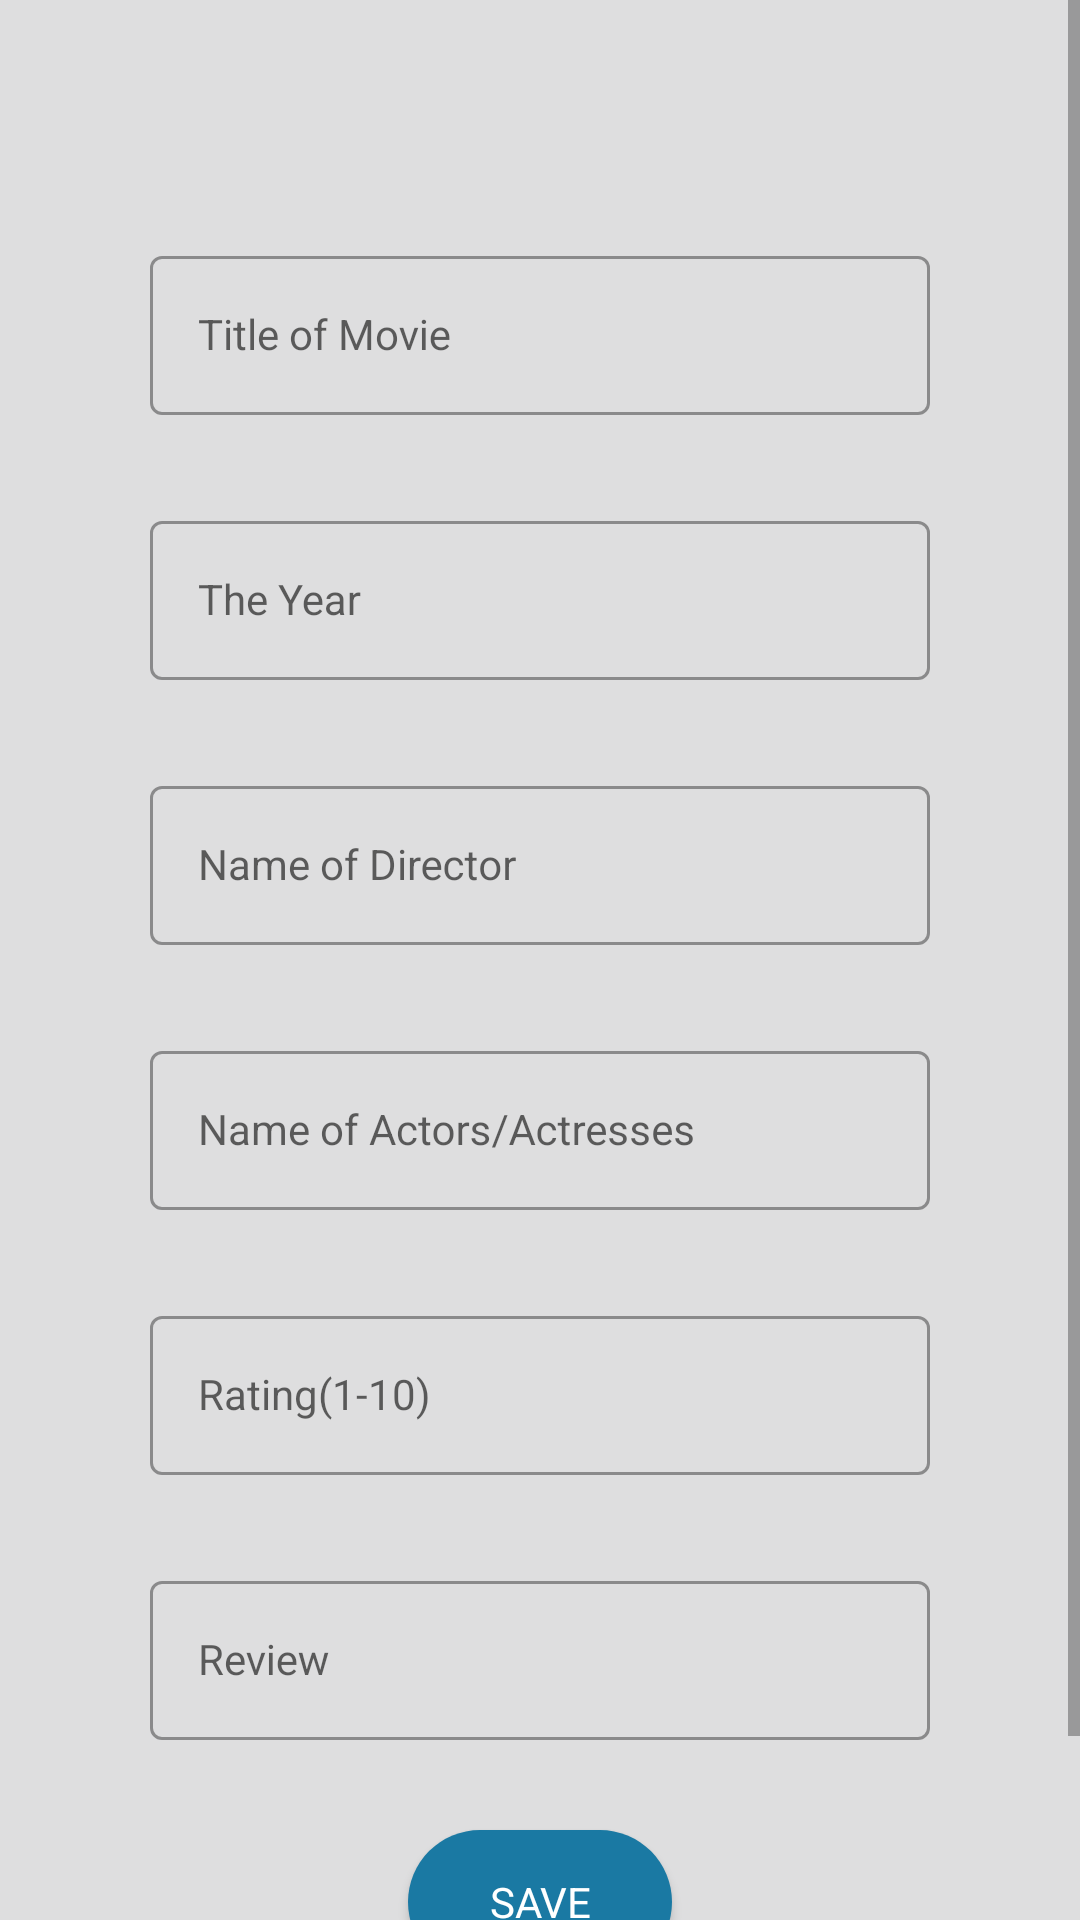

Produce the Android XML layout that renders to this screen, including the resource entries it uses.
<!-- AndroidManifest.xml: application theme Theme.MovieMaster -->
<!-- res/layout/activity_registered__movie.xml -->
<?xml version="1.0" encoding="utf-8"?>
<androidx.constraintlayout.widget.ConstraintLayout xmlns:android="http://schemas.android.com/apk/res/android"
    xmlns:app="http://schemas.android.com/apk/res-auto"
    xmlns:tools="http://schemas.android.com/tools"
    android:layout_width="match_parent"
    android:background="@color/offwhite"
    android:layout_height="match_parent"

    tools:context=".Activity.Register_Movie">
    <ScrollView
        app:layout_constraintTop_toTopOf="parent"
        android:layout_width="match_parent"
        android:layout_height="wrap_content">


    <androidx.constraintlayout.widget.ConstraintLayout
        app:layout_constraintTop_toTopOf="parent"
        android:layout_width="match_parent"
        android:padding="50dp"
        android:layout_height="wrap_content">
        <com.google.android.material.textfield.TextInputLayout
            app:layout_constraintTop_toTopOf="parent"
            android:id="@+id/title_lay"
            android:layout_width="match_parent"
            android:layout_height="wrap_content"

            android:layout_marginTop="30dp"
            style="@style/Widget.MaterialComponents.TextInputLayout.OutlinedBox"
            android:hint="@string/title_movie_hint">

            <com.google.android.material.textfield.TextInputEditText
                android:layout_width="match_parent"
                android:id="@+id/title_edt"
                android:inputType="text"
                style="@style/my_EditText_style"
                android:imeOptions="actionNext"
                android:layout_height="wrap_content"
                />

        </com.google.android.material.textfield.TextInputLayout>
        <com.google.android.material.textfield.TextInputLayout
            app:layout_constraintTop_toBottomOf="@+id/title_lay"
            android:id="@+id/year_lay"
            android:layout_width="match_parent"
            android:layout_marginTop="30dp"
            android:layout_height="wrap_content"
            style="@style/Widget.MaterialComponents.TextInputLayout.OutlinedBox"
            android:hint="@string/year_hint">

            <com.google.android.material.textfield.TextInputEditText
                android:id="@+id/year_edt"
                android:layout_width="match_parent"
                style="@style/my_EditText_style"
                android:inputType="number"
                android:imeOptions="actionNext"
                android:layout_height="wrap_content"
                />

        </com.google.android.material.textfield.TextInputLayout>
        <com.google.android.material.textfield.TextInputLayout
            app:layout_constraintTop_toBottomOf="@+id/year_lay"
            android:id="@+id/director_lay"
            android:layout_width="match_parent"
            android:layout_height="wrap_content"
            android:layout_marginTop="30dp"
            style="@style/Widget.MaterialComponents.TextInputLayout.OutlinedBox"
            android:hint="@string/director_hint">

            <com.google.android.material.textfield.TextInputEditText
                android:id="@+id/director_edt"
                android:layout_width="match_parent"
                style="@style/my_EditText_style"
                android:imeOptions="actionNext"
                android:inputType="text"
                android:layout_height="wrap_content"
                />

        </com.google.android.material.textfield.TextInputLayout>
        <com.google.android.material.textfield.TextInputLayout
            app:layout_constraintTop_toBottomOf="@+id/director_lay"
            android:id="@+id/actors_lay"
            android:layout_width="match_parent"
            android:layout_height="wrap_content"
            android:layout_marginTop="30dp"
            style="@style/Widget.MaterialComponents.TextInputLayout.OutlinedBox"
            android:hint="@string/actor_hint">

            <com.google.android.material.textfield.TextInputEditText
                android:id="@+id/actors_edt"
                android:layout_width="match_parent"
                style="@style/my_EditText_style"
                android:imeOptions="actionNext"
                android:inputType="text"
                android:layout_height="wrap_content"
                />

        </com.google.android.material.textfield.TextInputLayout>
        <com.google.android.material.textfield.TextInputLayout
            app:layout_constraintTop_toBottomOf="@+id/actors_lay"
            android:id="@+id/rating"
            android:layout_width="match_parent"
            android:layout_height="wrap_content"
            android:layout_marginTop="30dp"
            style="@style/Widget.MaterialComponents.TextInputLayout.OutlinedBox"
            android:hint="@string/rating_hint">

            <com.google.android.material.textfield.TextInputEditText
                android:id="@+id/rating_edt"
                style="@style/my_EditText_style"
                android:layout_width="match_parent"
                android:layout_height="wrap_content"
                android:inputType="number"
                android:imeOptions="actionNext"
                />

        </com.google.android.material.textfield.TextInputLayout>
        <com.google.android.material.textfield.TextInputLayout
            app:layout_constraintTop_toBottomOf="@+id/rating"
            android:id="@+id/review_lay"
            android:layout_width="match_parent"
            android:layout_marginTop="30dp"
            android:layout_height="wrap_content"
            style="@style/Widget.MaterialComponents.TextInputLayout.OutlinedBox"
            android:hint="@string/review_hint">

            <com.google.android.material.textfield.TextInputEditText
                android:id="@+id/review_edt"
                android:layout_width="match_parent"
                style="@style/my_EditText_style"
                android:layout_height="wrap_content"
                android:inputType="text"
                android:imeOptions="actionDone"
                />

        </com.google.android.material.textfield.TextInputLayout>
        <Button
            android:id="@+id/save"
            android:layout_marginTop="30dp"
            android:layout_width="wrap_content"
            android:layout_height="wrap_content"
            android:text="@string/btn_save"
            android:textSize="14sp"
            android:textColor="@color/white"
            android:background="@drawable/background_shape_button_round"
            app:layout_constraintEnd_toEndOf="parent"
            app:layout_constraintStart_toStartOf="parent"
            app:layout_constraintTop_toBottomOf="@+id/review_lay">

        </Button>

    </androidx.constraintlayout.widget.ConstraintLayout>

    </ScrollView>
</androidx.constraintlayout.widget.ConstraintLayout>
<!-- resources referenced by this layout -->
<resources>
  <color name="offwhite">#DEDEDF</color>
  <color name="white">#FFFFFFFF</color>
  <!-- drawable background_shape_button_round (drawable) -->
  <?xml version="1.0" encoding="utf-8"?>
  <shape android:shape="rectangle" xmlns:android="http://schemas.android.com/apk/res/android">
  <corners android:radius="50dp"></corners>
  
      <solid android:color="@color/colorPrimaryVariant"></solid>
  </shape>
  <string name="actor_hint">Name of Actors/Actresses</string>
  <string name="btn_save">Save</string>
  <string name="director_hint">Name of Director</string>
  <string name="rating_hint">Rating(1-10)</string>
  <string name="review_hint">Review</string>
  <string name="title_movie_hint">Title of Movie</string>
  <string name="year_hint">The Year</string>
  <style name="my_EditText_style" parent="Theme.AppCompat">
          <item name="fontFamily">@font/poppins</item>
          <item name="android:textSize">14sp</item>
  
          <item name="android:shadowRadius">0.7</item>
      </style>
  <style name="Theme.MovieMaster" parent="Theme.MaterialComponents.DayNight.DarkActionBar">
          
          <item name="colorPrimary">@color/pimary_color</item>
          <item name="colorPrimaryVariant">@color/colorPrimaryVariant</item>
          <item name="colorOnPrimary">@color/white</item>
          <item name="fontFamily">@font/poppins</item>
          
          <item name="colorSecondary">@color/colorSecondary</item>
          <item name="colorSecondaryVariant">@color/teal_700</item>
          <item name="colorOnSecondary">@color/black</item>
          
          <item name="android:statusBarColor" tools:targetApi="l">?attr/colorPrimaryVariant</item>
          
      </style>
  <color name="colorPrimaryVariant">#1A79A3</color>
  <color name="pimary_color">#218DBD</color>
  <color name="colorSecondary">#218DBD</color>
  <color name="teal_700">#FF018786</color>
  <color name="black">#FF000000</color>
</resources>
